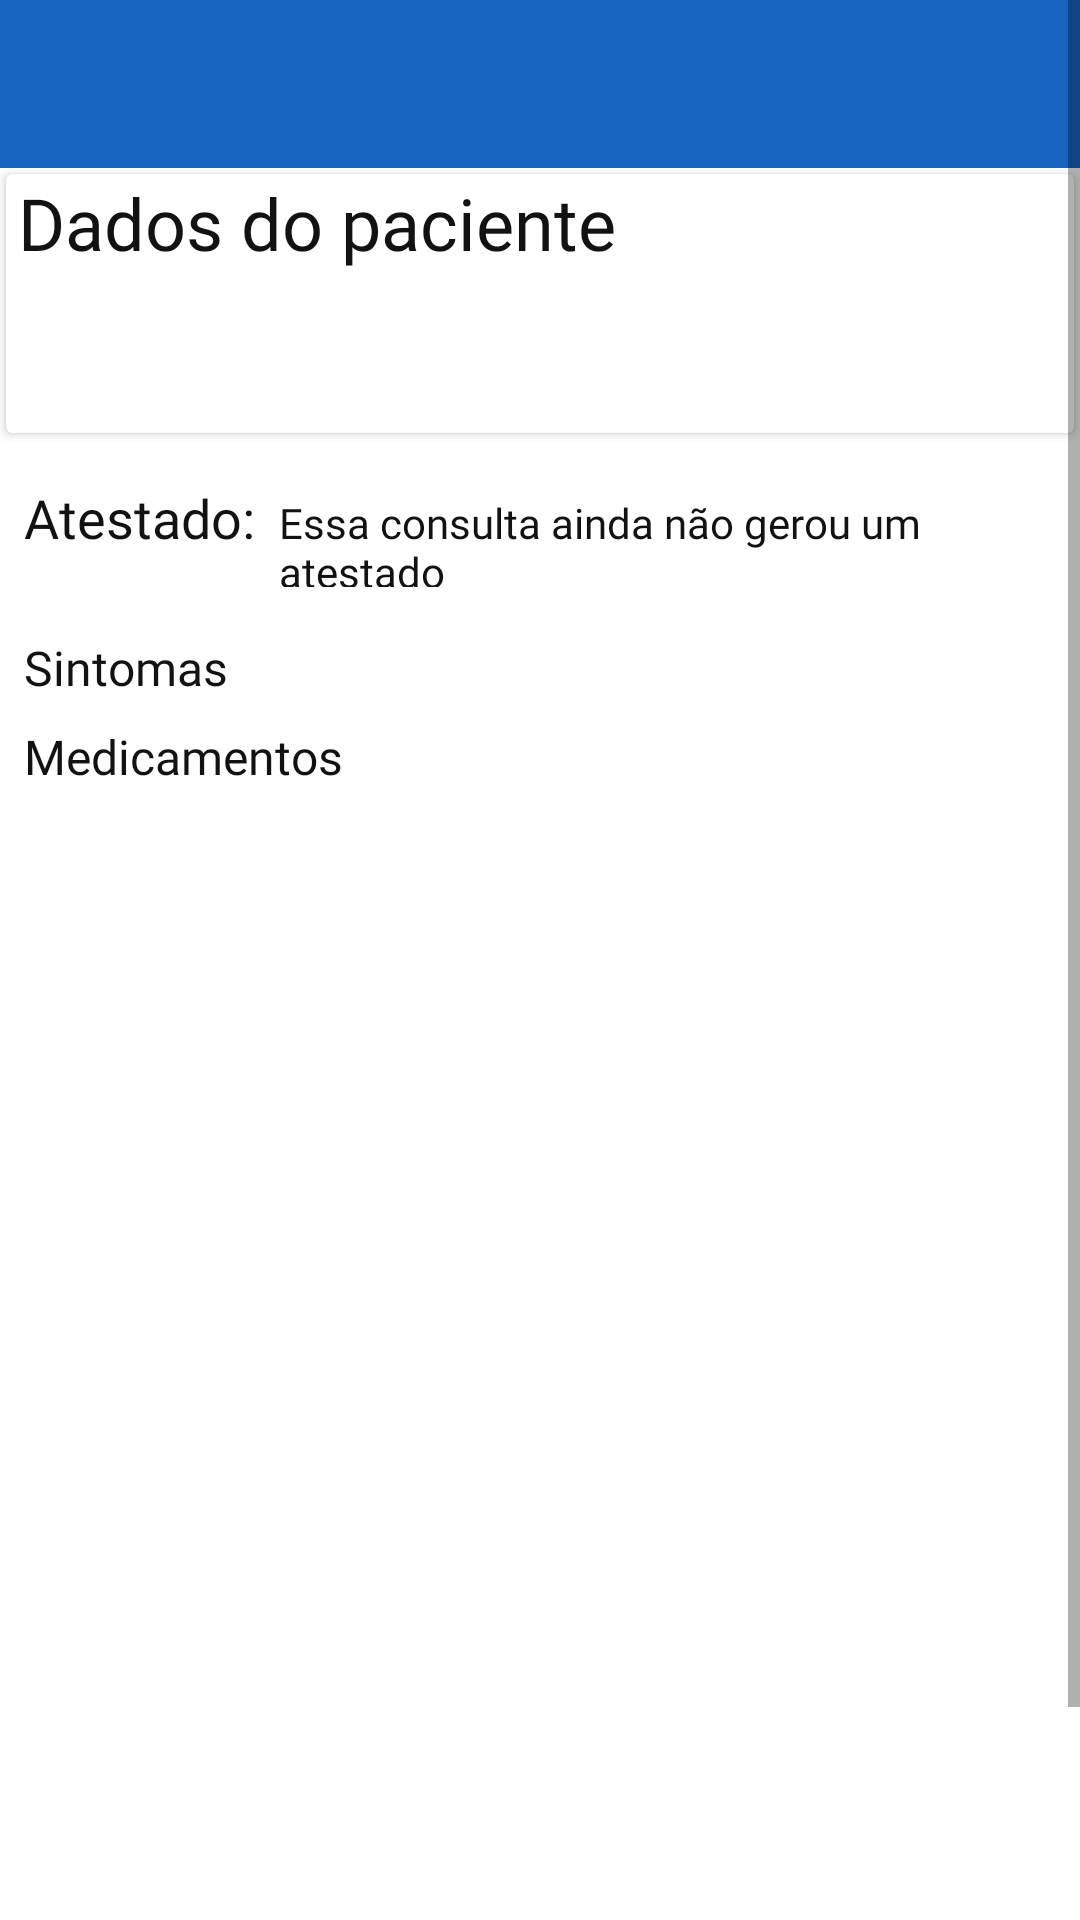

Android layout source for this screen:
<!-- AndroidManifest.xml: application theme Theme.HealthCareProject -->
<!-- res/layout/consultation_visualization_fragment.xml -->
<?xml version="1.0" encoding="utf-8"?>
<ScrollView xmlns:android="http://schemas.android.com/apk/res/android"
    xmlns:app="http://schemas.android.com/apk/res-auto"
    xmlns:fab="http://schemas.android.com/apk/res-auto"
    xmlns:tools="http://schemas.android.com/tools"
    android:layout_width="match_parent"
    android:layout_height="match_parent"
    android:orientation="vertical"
    tools:context=".ui.consultation.visualization.ConsultationVisualizationFragment">

    <androidx.constraintlayout.widget.ConstraintLayout
        android:layout_width="match_parent"
        android:layout_height="wrap_content"
        android:minHeight="720dp">


        <androidx.appcompat.widget.Toolbar
            android:id="@+id/consultationToolbar"
            android:layout_width="match_parent"
            android:layout_height="wrap_content"
            android:background="?attr/colorPrimary"
            android:minHeight="?attr/actionBarSize"
            android:theme="?attr/actionBarTheme"
            app:layout_constraintEnd_toEndOf="parent"
            app:layout_constraintStart_toStartOf="parent"
            app:layout_constraintTop_toTopOf="parent"
            app:subtitleTextColor="@color/white"
            app:titleTextColor="@color/white" />


        <androidx.cardview.widget.CardView
            android:id="@+id/cardView"
            android:layout_width="0dp"
            android:layout_height="wrap_content"
            android:layout_margin="2dp"
            app:layout_constraintEnd_toEndOf="parent"
            app:layout_constraintStart_toStartOf="parent"
            app:layout_constraintTop_toBottomOf="@id/consultationToolbar">


            <LinearLayout
                android:layout_width="match_parent"
                android:layout_height="wrap_content"
                android:backgroundTint="#FDECECEC"
                android:minHeight="80dp"

                android:orientation="vertical"
                android:paddingStart="4dp"
                android:paddingEnd="4dp">

                <TextView
                    android:layout_width="match_parent"
                    android:layout_height="wrap_content"
                    android:fontFamily="@font/roboto"
                    android:text="@string/patient_data"
                    android:textColor="@color/text_color"
                    android:textSize="24sp" />

                <LinearLayout
                    android:layout_width="match_parent"
                    android:layout_height="match_parent"
                    android:orientation="horizontal"
                    android:paddingTop="8dp">

                    <TextView
                        android:id="@+id/patientNameConsultation"
                        android:layout_width="match_parent"
                        android:layout_height="wrap_content"
                        android:layout_weight="1"
                        android:fontFamily="@font/roboto"
                        android:textColor="@color/text_color"
                        android:textSize="18sp"
                        tools:text="Oscar Prado Lopes" />

                    <TextView
                        android:id="@+id/patientBirthdayConsultation"
                        android:layout_width="match_parent"
                        android:layout_height="wrap_content"
                        android:layout_weight="1"
                        android:fontFamily="@font/roboto"
                        android:textAlignment="viewEnd"
                        android:textColor="@color/text_color"
                        android:textSize="14sp"
                        tools:text="13/12/1981" />
                </LinearLayout>

                <TextView
                    android:id="@+id/patientCPFconsultation"
                    android:layout_width="match_parent"
                    android:layout_height="0dp"
                    android:layout_weight="1"
                    android:fontFamily="@font/roboto"
                    android:textColor="@color/text_color"
                    android:textSize="16sp"
                    tools:text="xxx.xxx.xxx-xx" />
            </LinearLayout>
        </androidx.cardview.widget.CardView>

        <LinearLayout
            android:id="@+id/atestadoLayout"
            android:layout_width="match_parent"

            android:layout_height="match_parent"
            android:layout_marginTop="16dp"
            android:orientation="horizontal"
            app:layout_constraintEnd_toEndOf="parent"
            app:layout_constraintStart_toStartOf="parent"
            app:layout_constraintTop_toBottomOf="@id/cardView">

            <TextView
                android:layout_width="wrap_content"
                android:layout_height="wrap_content"
                android:layout_marginStart="8dp"
                android:layout_marginEnd="8dp"
                android:fontFamily="@font/roboto"
                android:text="@string/atestado"
                android:textColor="@color/text_color"
                android:textSize="18sp" />

            <TextView
                android:id="@+id/atestadoValue"
                android:layout_width="0dp"
                android:layout_height="wrap_content"
                android:layout_weight="1"
                android:fontFamily="@font/roboto"
                android:text="@string/no_atestado_found"
                android:textColor="@color/text_color"
                android:textSize="14sp" />

        </LinearLayout>

        <LinearLayout
            android:layout_width="match_parent"
            android:layout_height="wrap_content"
            android:orientation="vertical"
            android:paddingStart="8dp"
            android:paddingEnd="8dp"
            android:layout_marginTop="16dp"
            app:layout_constraintEnd_toEndOf="parent"
            app:layout_constraintStart_toStartOf="parent"
            app:layout_constraintTop_toBottomOf="@id/atestadoLayout">

            <TextView
                android:layout_width="match_parent"
                android:layout_height="wrap_content"
                android:layout_weight="1"
                android:fontFamily="@font/roboto"
                android:text="@string/symptoms"
                android:textColor="@color/text_color"
                android:textSize="16sp" />

            <androidx.recyclerview.widget.RecyclerView
                android:id="@+id/symptomsRecyler"
                android:layout_width="match_parent"
                android:layout_height="wrap_content"
                app:layoutManager="androidx.recyclerview.widget.LinearLayoutManager" />


            <TextView
                android:layout_width="match_parent"
                android:layout_height="wrap_content"
                android:layout_marginTop="8dp"
                android:layout_weight="1"
                android:fontFamily="@font/roboto"
                android:text="@string/medicine"
                android:textColor="@color/text_color"
                android:textSize="16sp" />


            <androidx.recyclerview.widget.RecyclerView
                android:id="@+id/medicineRecyler"
                android:layout_width="match_parent"
                android:layout_height="wrap_content"
                app:layoutManager="androidx.recyclerview.widget.LinearLayoutManager" />

        </LinearLayout>


        <com.github.clans.fab.FloatingActionMenu
            android:id="@+id/menu"
            android:layout_width="wrap_content"
            android:layout_height="wrap_content"
            app:layout_constraintBottom_toBottomOf="parent"
            app:layout_constraintEnd_toEndOf="parent"
            fab:menu_animationDelayPerItem="50"
            fab:menu_backgroundColor="@android:color/transparent"
            fab:menu_buttonSpacing="0dp"
            fab:menu_colorNormal="@color/green"
            fab:menu_colorPressed="@color/greenDark"
            fab:menu_colorRipple="#99FFFFFF"
            fab:menu_fab_label="o que deseja fazer?"
            fab:menu_fab_size="normal"
            fab:menu_icon="@drawable/fab_add"
            fab:menu_labels_colorNormal="#333333"
            fab:menu_labels_colorPressed="#444444"
            fab:menu_labels_colorRipple="#66FFFFFF"
            fab:menu_labels_cornerRadius="3dp"
            fab:menu_labels_ellipsize="none"
            fab:menu_labels_hideAnimation="@anim/fab_slide_out_to_right"
            fab:menu_labels_margin="0dp"
            fab:menu_labels_maxLines="-1"
            fab:menu_labels_padding="8dp"
            fab:menu_labels_paddingBottom="4dp"
            fab:menu_labels_paddingLeft="8dp"
            fab:menu_labels_paddingRight="8dp"
            fab:menu_labels_paddingTop="4dp"
            fab:menu_labels_position="left"
            fab:menu_labels_showAnimation="@anim/fab_slide_in_from_right"
            fab:menu_labels_showShadow="true"
            fab:menu_labels_singleLine="false"
            fab:menu_labels_textColor="#FFFFFF"
            fab:menu_labels_textSize="14sp"
            fab:menu_openDirection="up"
            fab:menu_shadowColor="#66000000"
            fab:menu_shadowRadius="4dp"
            fab:menu_shadowXOffset="1dp"
            fab:menu_shadowYOffset="3dp"
            fab:menu_showShadow="true">

            <com.github.clans.fab.FloatingActionButton
                android:id="@+id/addSymptom"
                android:layout_width="wrap_content"
                android:layout_height="wrap_content"
                android:src="@drawable/ic_baseline_attachment_24"
                app:fab_colorNormal="@color/blueDark"
                fab:fab_label="Sintoma"
                fab:fab_size="mini" />

            <com.github.clans.fab.FloatingActionButton
                android:id="@+id/addMedicine"
                android:layout_width="wrap_content"
                android:layout_height="wrap_content"
                android:src="@drawable/ic_baseline_colorize_24"
                app:fab_colorNormal="@color/blue"
                fab:fab_label="Medicamento"
                fab:fab_size="mini" />

            <com.github.clans.fab.FloatingActionButton
                android:id="@+id/addAtestado"
                android:layout_width="wrap_content"
                android:layout_height="wrap_content"
                android:src="@drawable/ic_baseline_announcement_24"
                app:fab_colorNormal="@color/green"
                fab:fab_label="Atestado"
                fab:fab_size="mini" />

            <com.github.clans.fab.FloatingActionButton
                android:id="@+id/finishConsultation"
                android:layout_width="wrap_content"
                android:layout_height="wrap_content"
                android:src="@drawable/ic_baseline_check_white_24"
                app:fab_colorNormal="@color/greenDark"
                fab:fab_label="Finalizar"
                fab:fab_size="mini" />


        </com.github.clans.fab.FloatingActionMenu>
    </androidx.constraintlayout.widget.ConstraintLayout>
</ScrollView>
<!-- resources referenced by this layout -->
<resources>
  <color name="blue">#1564bf</color>
  <color name="blueDark">#003b8e</color>
  <color name="green">#8bc34a</color>
  <color name="greenDark">#7cb342</color>
  <color name="text_color">#121212</color>
  <color name="white">#FFFFFFFF</color>
  <string name="atestado">Atestado:</string>
  <string name="medicine">Medicamentos</string>
  <string name="no_atestado_found">Essa consulta ainda não gerou um atestado</string>
  <string name="patient_data">Dados do paciente</string>
  <string name="symptoms">Sintomas</string>
  <style name="Theme.HealthCareProject" parent="Theme.MaterialComponents.DayNight.NoActionBar">
          
          <item name="colorPrimary">@color/blue</item>
          <item name="colorPrimaryVariant">@color/blueDark</item>
          <item name="colorOnPrimary">@color/white</item>
          
          <item name="colorSecondary">@color/green</item>
          <item name="colorSecondaryVariant">@color/greenDark</item>
          <item name="colorOnSecondary">@color/black</item>
          
          <item name="android:statusBarColor" tools:targetApi="l">?attr/colorPrimaryVariant</item>
          
      </style>
  <color name="black">#FF000000</color>
</resources>
